Run: headless pygame with SDL's dummy video driver; simulated clock (each Clock.tick advances the game by its frame time, no real sleeping); random seed 0; keys injected as events and as key.get_pressed() state; no mouse input.
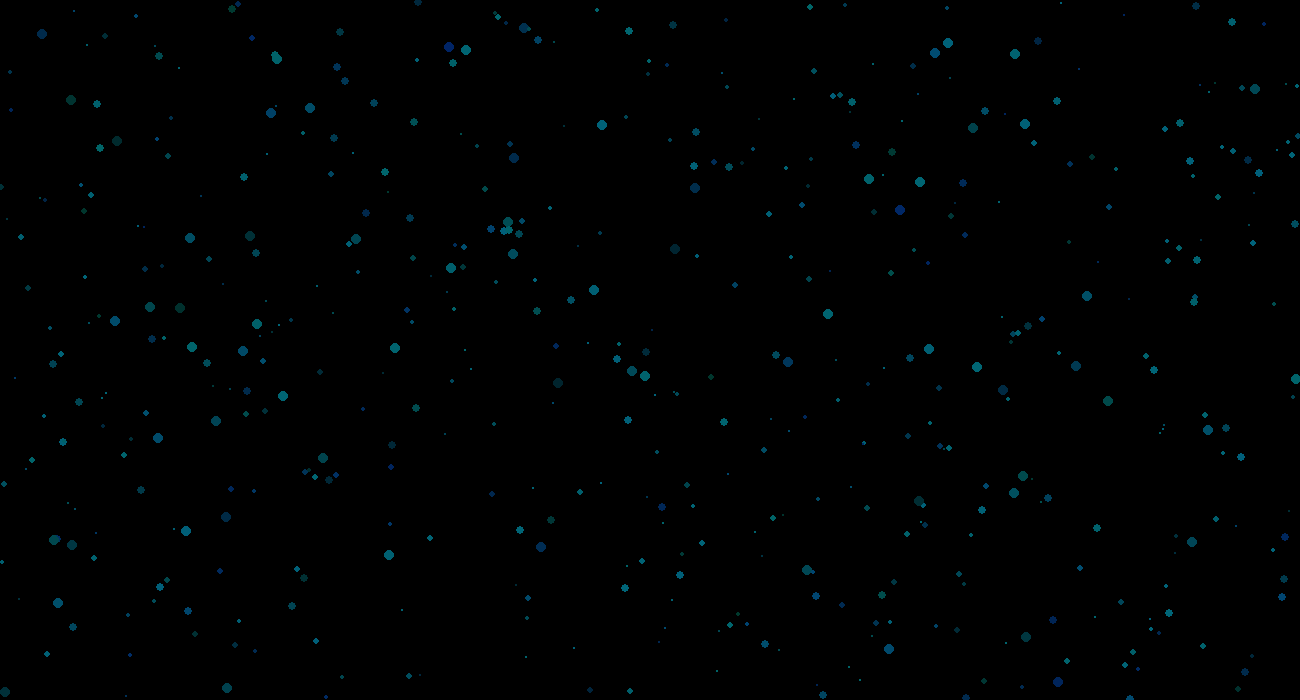
Frame 1 of 4 · flips 1–60 · no input
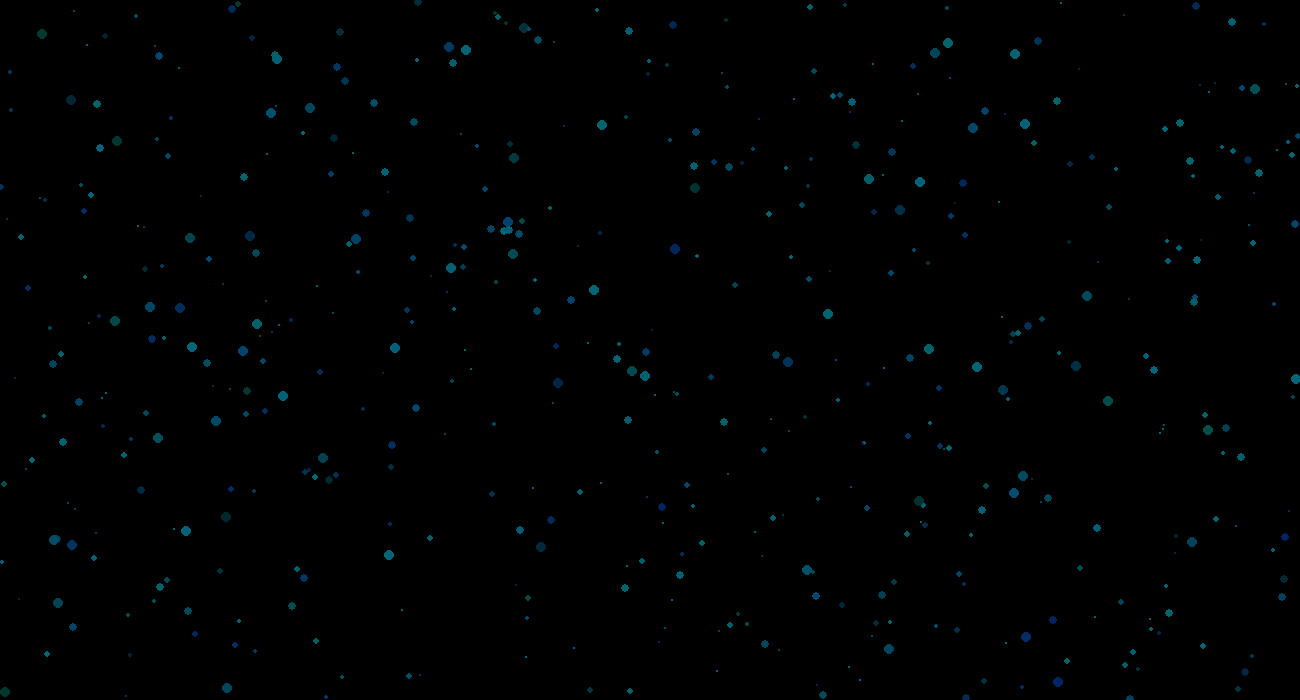
Frame 2 of 4 · flips 61–180 · tapped SPACE, RETURN · held RIGHT (→), D
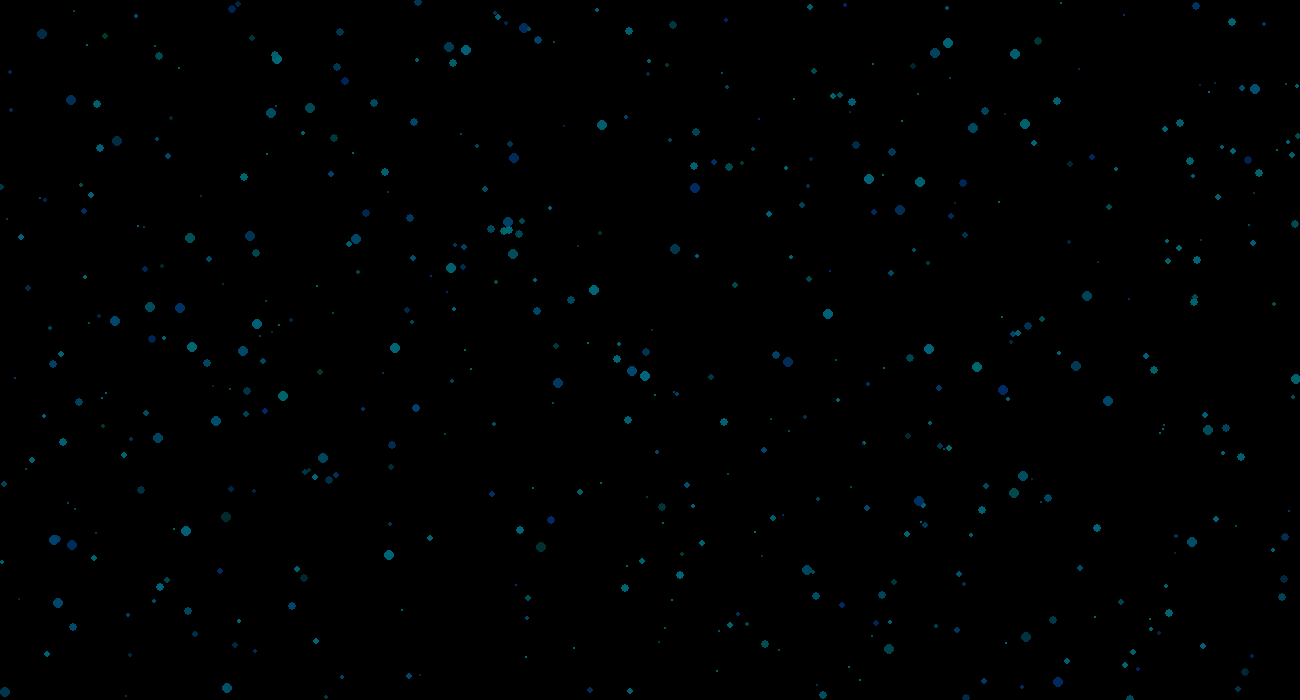
Frame 3 of 4 · flips 181–300 · held DOWN (↓), S
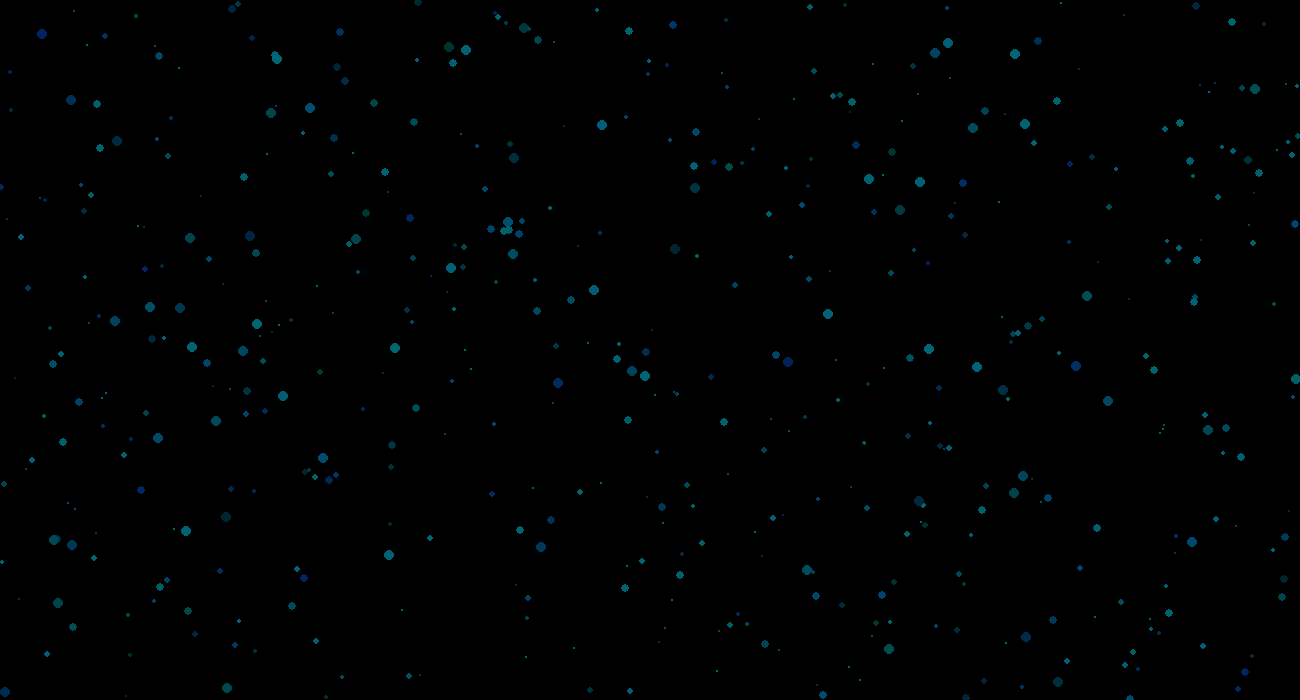
Frame 4 of 4 · flips 301–420 · held LEFT (←), A, UP (↑), W

The pygame program that drew these frames:

import random

import pygame
pygame.init()

WIDTH, HEIGHT = 1300, 700
WIN = pygame.display.set_mode((WIDTH, HEIGHT))
pygame.display.set_caption("Stars Simulation")

# STAR_COLOR = (0, 123, 132) # COLD


class Star:

    x_pos = []
    y_pos = []

    def __init__(self):
        self.x = self.create_position(Star.x_pos, WIDTH)
        self.y = self.create_position(Star.y_pos, HEIGHT)
        self.size = random.randrange(1, 6)
        self.star_type = random.randrange(1, 4)
        Star.x_pos.append(self.x)
        Star.y_pos.append(self.y)

    def create_position(self, check_list, size) -> int:
        check = True    # Flaga do sprawdzania kodu
        # !?Lambda
        while check:
            xy = random.randrange(1, size)
            if xy not in check_list:
                check = False
        return xy

    def draw(self, win):
        STAR_COLOR = (0, (123 - (self.star_type * random.randrange(22, 30))), (132 - (self.star_type * random.randrange(10, 30))))
        pygame.draw.circle(win, STAR_COLOR, (self.x, self.y), self.size)

    @staticmethod
    def show_xy():
        print(Star.x_pos)
        print(Star.y_pos)


def main():
    run = True
    clock = pygame.time.Clock()

    # WIN.fill((0, 0, 0))
    li_test = []
    for i in range(1, 500):
        li_test.append(Star())
    Star.show_xy()

    while run:
        clock.tick(10)
        WIN.fill((0, 0, 0))
        pygame.display.update()

        # Pętla do obsługi zdarzeń
        for event in pygame.event.get():
            if event.type == pygame.QUIT:
                run = False
        for star in li_test:
            star.draw(WIN)

        #polar2.draw(WIN)
        pygame.display.update()

    pygame.quit()


main()
